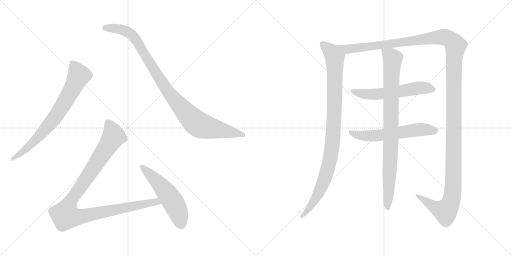
t = 0.00 s
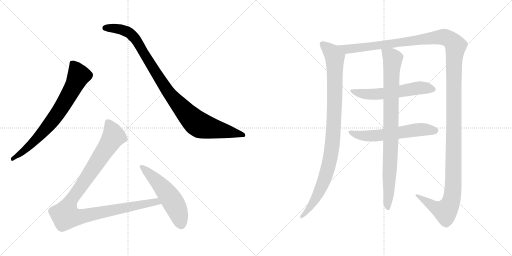
t = 1.85 s
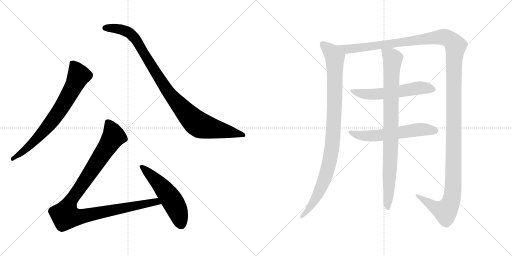
t = 3.70 s
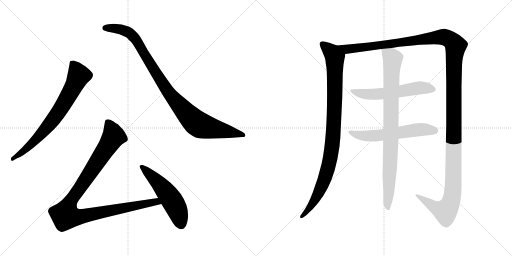
t = 5.55 s
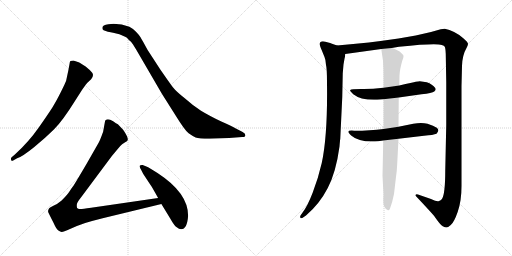
t = 7.40 s
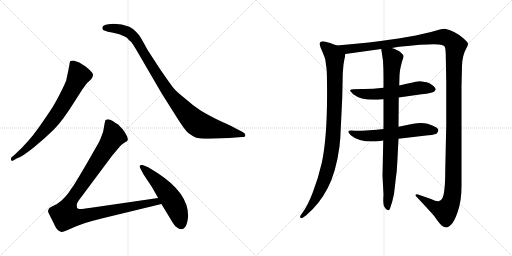
t = 9.25 s

The animated SVG that drew these frames (rendered in a browser with its animation timeline set to each time). Animation: 9 CSS @keyframes rules; one cycle of 9.25 s.

<svg version="1.1" viewBox="0 0 2048 1024" xmlns="http://www.w3.org/2000/svg">
  <g stroke="lightgray" stroke-dasharray="1,1" stroke-width="1" transform="scale(4, 4)">
    <line x1="0" y1="0" x2="256" y2="256"></line>
    <line x1="256" y1="0" x2="0" y2="256"></line>
    <line x1="128" y1="0" x2="128" y2="256"></line>
    <line x1="0" y1="128" x2="256" y2="128"></line>
    <line x1="256" y1="0" x2="512" y2="256"></line>
    <line x1="512" y1="0" x2="256" y2="256"></line>
    <line x1="384" y1="0" x2="384" y2="256"></line>
    <line x1="256" y1="128" x2="512" y2="128"></line>
  </g>
<g transform="scale(1, -1) translate(0, -850)">
   <style type="text/css">
    @keyframes keyframes0 {
      from {
       stroke: black;
       stroke-dashoffset: 744;
       stroke-width: 128;
       }
       71% {
       animation-timing-function: step-end;
       stroke: black;
       stroke-dashoffset: 0;
       stroke-width: 128;
       }
       to {
       stroke: black;
       stroke-width: 1024;
       }
       }
       #make-me-a-hanzi-animation-0 {
         animation: keyframes0 0.855469s both;
         animation-delay: 0.000000s;
         animation-timing-function: linear;
       }
    @keyframes keyframes1 {
      from {
       stroke: black;
       stroke-dashoffset: 1001;
       stroke-width: 128;
       }
       77% {
       animation-timing-function: step-end;
       stroke: black;
       stroke-dashoffset: 0;
       stroke-width: 128;
       }
       to {
       stroke: black;
       stroke-width: 1024;
       }
       }
       #make-me-a-hanzi-animation-1 {
         animation: keyframes1 1.064616s both;
         animation-delay: 0.855469s;
         animation-timing-function: linear;
       }
    @keyframes keyframes2 {
      from {
       stroke: black;
       stroke-dashoffset: 1068;
       stroke-width: 128;
       }
       78% {
       animation-timing-function: step-end;
       stroke: black;
       stroke-dashoffset: 0;
       stroke-width: 128;
       }
       to {
       stroke: black;
       stroke-width: 1024;
       }
       }
       #make-me-a-hanzi-animation-2 {
         animation: keyframes2 1.119141s both;
         animation-delay: 1.920085s;
         animation-timing-function: linear;
       }
    @keyframes keyframes3 {
      from {
       stroke: black;
       stroke-dashoffset: 541;
       stroke-width: 128;
       }
       64% {
       animation-timing-function: step-end;
       stroke: black;
       stroke-dashoffset: 0;
       stroke-width: 128;
       }
       to {
       stroke: black;
       stroke-width: 1024;
       }
       }
       #make-me-a-hanzi-animation-3 {
         animation: keyframes3 0.690267s both;
         animation-delay: 3.039226s;
         animation-timing-function: linear;
       }
    @keyframes keyframes4 {
      from {
       stroke: black;
       stroke-dashoffset: 993;
       stroke-width: 128;
       }
       76% {
       animation-timing-function: step-end;
       stroke: black;
       stroke-dashoffset: 0;
       stroke-width: 128;
       }
       to {
       stroke: black;
       stroke-width: 1024;
       }
       }
       #make-me-a-hanzi-animation-4 {
         animation: keyframes4 1.058105s both;
         animation-delay: 3.729493s;
         animation-timing-function: linear;
       }
    @keyframes keyframes5 {
      from {
       stroke: black;
       stroke-dashoffset: 1539;
       stroke-width: 128;
       }
       83% {
       animation-timing-function: step-end;
       stroke: black;
       stroke-dashoffset: 0;
       stroke-width: 128;
       }
       to {
       stroke: black;
       stroke-width: 1024;
       }
       }
       #make-me-a-hanzi-animation-5 {
         animation: keyframes5 1.502441s both;
         animation-delay: 4.787598s;
         animation-timing-function: linear;
       }
    @keyframes keyframes6 {
      from {
       stroke: black;
       stroke-dashoffset: 583;
       stroke-width: 128;
       }
       65% {
       animation-timing-function: step-end;
       stroke: black;
       stroke-dashoffset: 0;
       stroke-width: 128;
       }
       to {
       stroke: black;
       stroke-width: 1024;
       }
       }
       #make-me-a-hanzi-animation-6 {
         animation: keyframes6 0.724447s both;
         animation-delay: 6.290039s;
         animation-timing-function: linear;
       }
    @keyframes keyframes7 {
      from {
       stroke: black;
       stroke-dashoffset: 593;
       stroke-width: 128;
       }
       66% {
       animation-timing-function: step-end;
       stroke: black;
       stroke-dashoffset: 0;
       stroke-width: 128;
       }
       to {
       stroke: black;
       stroke-width: 1024;
       }
       }
       #make-me-a-hanzi-animation-7 {
         animation: keyframes7 0.732585s both;
         animation-delay: 7.014486s;
         animation-timing-function: linear;
       }
    @keyframes keyframes8 {
      from {
       stroke: black;
       stroke-dashoffset: 904;
       stroke-width: 128;
       }
       75% {
       animation-timing-function: step-end;
       stroke: black;
       stroke-dashoffset: 0;
       stroke-width: 128;
       }
       to {
       stroke: black;
       stroke-width: 1024;
       }
       }
       #make-me-a-hanzi-animation-8 {
         animation: keyframes8 0.985677s both;
         animation-delay: 7.747071s;
         animation-timing-function: linear;
       }
</style>
<path d="M 68.5 217.0 Q 89.5 224.0 136.0 261.5 Q 182.5 299.0 216.5 333.0 Q 250.5 367.0 298.5 444.0 L 328.5 491.0 Q 345.5 515.0 348.5 518.0 L 364.5 533.0 Q 377.5 550.0 368.0 560.5 Q 358.5 571.0 342.5 584.0 Q 321.5 598.0 314.5 601.0 L 293.5 608.0 Q 287.5 608.0 281.5 606.0 Q 278.5 601.0 278.5 596.0 L 273.5 569.0 L 264.5 527.0 Q 261.5 518.0 243.0 481.0 Q 224.5 444.0 209.5 420.5 Q 194.5 397.0 155.0 340.0 Q 115.5 283.0 59.5 232.0 L 46.5 221.0 Q 42.5 217.0 44.5 210.5 Q 46.5 204.0 54.5 209.0 L 68.5 217.0 Z" fill="lightgray"></path> 
<path d="M 433.5 753.0 Q 409.5 751.0 409.5 739.0 Q 408.5 732.0 414.5 729.0 L 431.5 723.0 Q 443.5 721.0 452.5 719.0 L 477.5 713.0 L 500.5 703.0 Q 507.5 701.0 515.5 690.0 Q 524.5 684.0 531.5 673.0 L 544.5 652.0 L 647.5 475.0 L 702.5 388.0 Q 739.5 328.0 754.5 317.0 Q 769.5 306.0 782.5 300.5 Q 795.5 295.0 838.5 295.0 L 916.5 298.0 L 968.5 302.0 Q 981.5 302.0 981.5 309.5 Q 981.5 317.0 970.5 322.0 L 941.5 337.0 Q 926.5 346.0 887.5 363.0 Q 834.5 389.0 804.0 407.5 Q 773.5 426.0 741.5 455.0 Q 704.5 484.0 691.5 501.0 Q 678.5 518.0 640.5 573.0 L 590.5 650.0 Q 567.5 692.0 562.0 701.0 Q 556.5 710.0 544.0 723.0 Q 531.5 736.0 517.5 743.0 Q 487.5 755.0 454.5 755.0 L 433.5 753.0 Z" fill="lightgray"></path> 
<path d="M 632.5 58.0 L 364.5 19.0 Q 324.5 13.0 318.5 14.0 Q 311.5 15.0 308.5 18.0 Q 306.5 24.0 307.5 33.0 Q 308.5 41.0 324.5 61.0 L 447.5 226.0 L 467.5 250.0 Q 480.5 267.0 488.5 273.0 L 500.5 281.0 Q 509.5 286.0 510.5 289.0 Q 514.5 299.0 492.5 331.0 L 471.5 353.0 Q 465.5 356.0 452.5 365.0 Q 439.5 373.0 431.5 373.0 Q 422.5 372.0 420.5 367.0 L 412.5 323.0 Q 399.5 287.0 394.5 279.0 L 346.5 195.0 Q 298.5 113.0 291.5 104.0 Q 284.5 95.0 276.5 82.0 Q 267.5 69.0 246.5 48.0 Q 230.5 34.0 213.5 27.0 Q 196.5 19.0 195.5 15.0 Q 190.5 7.0 193.5 0.0 Q 196.5 -7.0 213.5 -40.0 Q 225.5 -67.0 233.5 -72.0 Q 241.5 -77.0 246.5 -78.0 Q 250.5 -79.0 268.5 -71.0 L 307.5 -54.0 Q 334.5 -42.0 410.5 -23.0 L 645.5 34.0 C 674.5 41.0 662.5 62.0 632.5 58.0 Z" fill="lightgray"></path> 
<path d="M 752.5 -13.0 Q 752.5 78.0 631.5 157.0 Q 596.5 180.0 585.5 184.0 L 570.5 190.0 Q 563.5 191.0 559.5 188.0 Q 556.5 185.0 561.0 177.0 Q 565.5 169.0 567.5 165.0 L 572.5 155.0 L 601.5 111.0 Q 607.5 103.0 632.5 58.0 L 645.5 34.0 L 681.5 -25.0 Q 697.5 -54.0 708.5 -60.0 Q 715.5 -67.0 724.5 -67.0 Q 748.5 -67.0 752.5 -13.0 Z" fill="lightgray"></path> 
<path d="M 1348.0 668.5 L 1328.0 675.5 Q 1326.0 677.5 1302.0 683.5 Q 1279.0 688.5 1279.0 674.5 Q 1279.0 667.5 1287.0 649.5 L 1298.0 622.5 Q 1303.0 611.5 1304.0 590.5 Q 1308.0 576.5 1308.0 521.5 Q 1311.0 308.5 1287.0 198.5 Q 1273.0 137.5 1251.0 80.5 Q 1229.0 23.5 1209.0 -1.5 L 1202.0 -11.5 Q 1199.0 -17.5 1202.0 -21.5 Q 1205.0 -25.5 1215.0 -17.5 L 1224.0 -11.5 Q 1278.0 34.5 1311.0 98.5 Q 1344.0 161.5 1358.0 264.5 Q 1360.0 290.5 1361.0 294.5 L 1369.0 461.5 L 1371.0 557.5 L 1374.0 592.5 L 1378.0 615.5 Q 1380.0 621.5 1381.0 634.5 C 1384.0 655.5 1376.0 658.5 1348.0 668.5 Z" fill="lightgray"></path> 
<path d="M 1567.0 658.5 L 1596.0 663.5 Q 1743.0 678.5 1767.0 670.5 Q 1777.0 667.5 1779.0 663.5 Q 1782.0 658.5 1783.0 634.5 L 1785.0 520.5 L 1785.0 351.5 L 1781.0 168.5 Q 1781.0 75.5 1768.0 54.5 Q 1760.0 46.5 1756.0 46.5 Q 1749.0 42.5 1724.0 54.5 L 1672.0 72.5 Q 1671.0 73.5 1667.0 73.5 Q 1664.0 72.5 1662.0 70.5 Q 1661.0 68.5 1665.0 64.5 Q 1716.0 10.5 1736.0 -12.5 Q 1762.0 -50.5 1771.0 -54.5 Q 1781.0 -59.5 1786.0 -59.5 Q 1791.0 -59.5 1803.0 -49.5 Q 1816.0 -39.5 1831.0 3.5 Q 1846.0 46.5 1846.0 106.5 L 1846.0 506.5 L 1848.0 586.5 Q 1849.0 629.5 1867.0 660.5 Q 1871.0 667.5 1872.0 674.5 Q 1873.0 680.5 1852.0 698.5 Q 1817.0 728.5 1779.0 735.5 L 1763.0 733.5 L 1724.0 722.5 L 1663.0 708.5 L 1594.0 696.5 Q 1480.0 679.5 1348.0 668.5 C 1318.0 665.5 1351.0 630.5 1381.0 634.5 L 1525.0 654.5 L 1567.0 658.5 Z" fill="lightgray"></path> 
<path d="M 1534.0 499.5 Q 1484.0 493.5 1444.0 494.5 Q 1405.0 494.5 1401.0 490.5 Q 1398.0 486.5 1413.0 473.5 Q 1447.0 446.5 1522.0 452.5 L 1534.0 453.5 L 1595.0 460.5 L 1686.0 473.5 Q 1729.0 477.5 1737.0 484.5 Q 1746.0 490.5 1741.0 498.5 Q 1730.0 513.5 1707.0 521.5 L 1679.0 525.5 Q 1674.0 525.5 1663.0 523.5 Q 1653.0 521.5 1597.0 508.5 L 1534.0 499.5 Z" fill="lightgray"></path> 
<path d="M 1534.0 334.5 Q 1482.0 327.5 1417.0 327.5 Q 1376.0 331.5 1406.0 307.5 Q 1438.0 279.5 1513.0 285.5 L 1533.0 288.5 L 1594.0 295.5 L 1696.0 307.5 Q 1734.0 310.5 1746.0 315.5 Q 1760.0 329.5 1747.0 339.5 Q 1735.0 348.5 1710.0 355.5 Q 1686.0 361.5 1653.0 355.5 L 1594.0 343.5 L 1534.0 334.5 Z" fill="lightgray"></path> 
<path d="M 1597.0 508.5 L 1598.0 548.5 Q 1599.0 572.5 1609.0 607.5 Q 1615.0 621.5 1614.0 626.5 Q 1614.0 630.5 1603.0 640.5 Q 1593.0 650.5 1567.0 658.5 C 1539.0 669.5 1522.0 675.5 1525.0 654.5 L 1532.0 607.5 Q 1534.0 575.5 1534.0 542.5 L 1534.0 499.5 L 1534.0 453.5 L 1534.0 334.5 L 1533.0 288.5 L 1530.0 147.5 L 1534.0 71.5 Q 1531.0 31.5 1538.0 22.5 Q 1545.0 9.5 1552.0 9.5 Q 1556.0 7.5 1560.0 16.5 Q 1570.0 43.5 1576.0 74.5 L 1583.0 134.5 Q 1588.0 167.5 1589.0 198.5 L 1594.0 295.5 L 1594.0 343.5 L 1595.0 460.5 L 1597.0 508.5 Z" fill="lightgray"></path> 
      <clipPath id="make-me-a-hanzi-clip-0">
      <path d="M 68.5 217.0 Q 89.5 224.0 136.0 261.5 Q 182.5 299.0 216.5 333.0 Q 250.5 367.0 298.5 444.0 L 328.5 491.0 Q 345.5 515.0 348.5 518.0 L 364.5 533.0 Q 377.5 550.0 368.0 560.5 Q 358.5 571.0 342.5 584.0 Q 321.5 598.0 314.5 601.0 L 293.5 608.0 Q 287.5 608.0 281.5 606.0 Q 278.5 601.0 278.5 596.0 L 273.5 569.0 L 264.5 527.0 Q 261.5 518.0 243.0 481.0 Q 224.5 444.0 209.5 420.5 Q 194.5 397.0 155.0 340.0 Q 115.5 283.0 59.5 232.0 L 46.5 221.0 Q 42.5 217.0 44.5 210.5 Q 46.5 204.0 54.5 209.0 L 68.5 217.0 Z" fill="lightgray"></path>
      </clipPath>
      <path clip-path="url(#make-me-a-hanzi-clip-0)" d="M 288.5 598.0 L 315.5 548.0 L 266.5 453.0 L 230.5 396.0 L 174.5 325.0 L 106.5 256.0 L 50.5 215.0 " fill="none" id="make-me-a-hanzi-animation-0" stroke-dasharray="616 1232" stroke-linecap="round"></path>

      <clipPath id="make-me-a-hanzi-clip-1">
      <path d="M 433.5 753.0 Q 409.5 751.0 409.5 739.0 Q 408.5 732.0 414.5 729.0 L 431.5 723.0 Q 443.5 721.0 452.5 719.0 L 477.5 713.0 L 500.5 703.0 Q 507.5 701.0 515.5 690.0 Q 524.5 684.0 531.5 673.0 L 544.5 652.0 L 647.5 475.0 L 702.5 388.0 Q 739.5 328.0 754.5 317.0 Q 769.5 306.0 782.5 300.5 Q 795.5 295.0 838.5 295.0 L 916.5 298.0 L 968.5 302.0 Q 981.5 302.0 981.5 309.5 Q 981.5 317.0 970.5 322.0 L 941.5 337.0 Q 926.5 346.0 887.5 363.0 Q 834.5 389.0 804.0 407.5 Q 773.5 426.0 741.5 455.0 Q 704.5 484.0 691.5 501.0 Q 678.5 518.0 640.5 573.0 L 590.5 650.0 Q 567.5 692.0 562.0 701.0 Q 556.5 710.0 544.0 723.0 Q 531.5 736.0 517.5 743.0 Q 487.5 755.0 454.5 755.0 L 433.5 753.0 Z" fill="lightgray"></path>
      </clipPath>
      <path clip-path="url(#make-me-a-hanzi-clip-1)" d="M 420.5 738.0 L 483.5 733.0 L 525.5 712.0 L 559.5 667.0 L 664.5 494.0 L 742.5 400.0 L 788.5 356.0 L 844.5 337.0 L 972.5 310.0 " fill="none" id="make-me-a-hanzi-animation-1" stroke-dasharray="873 1746" stroke-linecap="round"></path>

      <clipPath id="make-me-a-hanzi-clip-2">
      <path d="M 632.5 58.0 L 364.5 19.0 Q 324.5 13.0 318.5 14.0 Q 311.5 15.0 308.5 18.0 Q 306.5 24.0 307.5 33.0 Q 308.5 41.0 324.5 61.0 L 447.5 226.0 L 467.5 250.0 Q 480.5 267.0 488.5 273.0 L 500.5 281.0 Q 509.5 286.0 510.5 289.0 Q 514.5 299.0 492.5 331.0 L 471.5 353.0 Q 465.5 356.0 452.5 365.0 Q 439.5 373.0 431.5 373.0 Q 422.5 372.0 420.5 367.0 L 412.5 323.0 Q 399.5 287.0 394.5 279.0 L 346.5 195.0 Q 298.5 113.0 291.5 104.0 Q 284.5 95.0 276.5 82.0 Q 267.5 69.0 246.5 48.0 Q 230.5 34.0 213.5 27.0 Q 196.5 19.0 195.5 15.0 Q 190.5 7.0 193.5 0.0 Q 196.5 -7.0 213.5 -40.0 Q 225.5 -67.0 233.5 -72.0 Q 241.5 -77.0 246.5 -78.0 Q 250.5 -79.0 268.5 -71.0 L 307.5 -54.0 Q 334.5 -42.0 410.5 -23.0 L 645.5 34.0 C 674.5 41.0 662.5 62.0 632.5 58.0 Z" fill="lightgray"></path>
      </clipPath>
      <path clip-path="url(#make-me-a-hanzi-clip-2)" d="M 432.5 357.0 L 454.5 305.0 L 284.5 49.0 L 266.5 11.0 L 262.5 -13.0 L 310.5 -18.0 L 624.5 44.0 L 636.5 37.0 " fill="none" id="make-me-a-hanzi-animation-2" stroke-dasharray="940 1880" stroke-linecap="round"></path>

      <clipPath id="make-me-a-hanzi-clip-3">
      <path d="M 752.5 -13.0 Q 752.5 78.0 631.5 157.0 Q 596.5 180.0 585.5 184.0 L 570.5 190.0 Q 563.5 191.0 559.5 188.0 Q 556.5 185.0 561.0 177.0 Q 565.5 169.0 567.5 165.0 L 572.5 155.0 L 601.5 111.0 Q 607.5 103.0 632.5 58.0 L 645.5 34.0 L 681.5 -25.0 Q 697.5 -54.0 708.5 -60.0 Q 715.5 -67.0 724.5 -67.0 Q 748.5 -67.0 752.5 -13.0 Z" fill="lightgray"></path>
      </clipPath>
      <path clip-path="url(#make-me-a-hanzi-clip-3)" d="M 566.5 183.0 L 624.5 129.0 L 676.5 66.0 L 706.5 14.0 L 724.5 -47.0 " fill="none" id="make-me-a-hanzi-animation-3" stroke-dasharray="413 826" stroke-linecap="round"></path>

      <clipPath id="make-me-a-hanzi-clip-4">
      <path d="M 1348.0 668.5 L 1328.0 675.5 Q 1326.0 677.5 1302.0 683.5 Q 1279.0 688.5 1279.0 674.5 Q 1279.0 667.5 1287.0 649.5 L 1298.0 622.5 Q 1303.0 611.5 1304.0 590.5 Q 1308.0 576.5 1308.0 521.5 Q 1311.0 308.5 1287.0 198.5 Q 1273.0 137.5 1251.0 80.5 Q 1229.0 23.5 1209.0 -1.5 L 1202.0 -11.5 Q 1199.0 -17.5 1202.0 -21.5 Q 1205.0 -25.5 1215.0 -17.5 L 1224.0 -11.5 Q 1278.0 34.5 1311.0 98.5 Q 1344.0 161.5 1358.0 264.5 Q 1360.0 290.5 1361.0 294.5 L 1369.0 461.5 L 1371.0 557.5 L 1374.0 592.5 L 1378.0 615.5 Q 1380.0 621.5 1381.0 634.5 C 1384.0 655.5 1376.0 658.5 1348.0 668.5 Z" fill="lightgray"></path>
      </clipPath>
      <path clip-path="url(#make-me-a-hanzi-clip-4)" d="M 1293.0 672.5 L 1330.0 637.5 L 1339.0 621.5 L 1338.0 424.5 L 1328.0 259.5 L 1316.0 193.5 L 1286.0 102.5 L 1243.0 24.5 L 1208.0 -16.5 " fill="none" id="make-me-a-hanzi-animation-4" stroke-dasharray="865 1730" stroke-linecap="round"></path>

      <clipPath id="make-me-a-hanzi-clip-5">
      <path d="M 1567.0 658.5 L 1596.0 663.5 Q 1743.0 678.5 1767.0 670.5 Q 1777.0 667.5 1779.0 663.5 Q 1782.0 658.5 1783.0 634.5 L 1785.0 520.5 L 1785.0 351.5 L 1781.0 168.5 Q 1781.0 75.5 1768.0 54.5 Q 1760.0 46.5 1756.0 46.5 Q 1749.0 42.5 1724.0 54.5 L 1672.0 72.5 Q 1671.0 73.5 1667.0 73.5 Q 1664.0 72.5 1662.0 70.5 Q 1661.0 68.5 1665.0 64.5 Q 1716.0 10.5 1736.0 -12.5 Q 1762.0 -50.5 1771.0 -54.5 Q 1781.0 -59.5 1786.0 -59.5 Q 1791.0 -59.5 1803.0 -49.5 Q 1816.0 -39.5 1831.0 3.5 Q 1846.0 46.5 1846.0 106.5 L 1846.0 506.5 L 1848.0 586.5 Q 1849.0 629.5 1867.0 660.5 Q 1871.0 667.5 1872.0 674.5 Q 1873.0 680.5 1852.0 698.5 Q 1817.0 728.5 1779.0 735.5 L 1763.0 733.5 L 1724.0 722.5 L 1663.0 708.5 L 1594.0 696.5 Q 1480.0 679.5 1348.0 668.5 C 1318.0 665.5 1351.0 630.5 1381.0 634.5 L 1525.0 654.5 L 1567.0 658.5 Z" fill="lightgray"></path>
      </clipPath>
      <path clip-path="url(#make-me-a-hanzi-clip-5)" d="M 1357.0 665.5 L 1400.0 654.5 L 1765.0 702.5 L 1796.0 694.5 L 1822.0 667.5 L 1816.0 585.5 L 1814.0 144.5 L 1807.0 54.5 L 1800.0 32.5 L 1780.0 5.5 L 1735.0 23.5 L 1666.0 68.5 " fill="none" id="make-me-a-hanzi-animation-5" stroke-dasharray="1411 2822" stroke-linecap="round"></path>

      <clipPath id="make-me-a-hanzi-clip-6">
      <path d="M 1534.0 499.5 Q 1484.0 493.5 1444.0 494.5 Q 1405.0 494.5 1401.0 490.5 Q 1398.0 486.5 1413.0 473.5 Q 1447.0 446.5 1522.0 452.5 L 1534.0 453.5 L 1595.0 460.5 L 1686.0 473.5 Q 1729.0 477.5 1737.0 484.5 Q 1746.0 490.5 1741.0 498.5 Q 1730.0 513.5 1707.0 521.5 L 1679.0 525.5 Q 1674.0 525.5 1663.0 523.5 Q 1653.0 521.5 1597.0 508.5 L 1534.0 499.5 Z" fill="lightgray"></path>
      </clipPath>
      <path clip-path="url(#make-me-a-hanzi-clip-6)" d="M 1405.0 488.5 L 1448.0 475.5 L 1492.0 472.5 L 1682.0 499.5 L 1728.0 494.5 " fill="none" id="make-me-a-hanzi-animation-6" stroke-dasharray="455 910" stroke-linecap="round"></path>

      <clipPath id="make-me-a-hanzi-clip-7">
      <path d="M 1534.0 334.5 Q 1482.0 327.5 1417.0 327.5 Q 1376.0 331.5 1406.0 307.5 Q 1438.0 279.5 1513.0 285.5 L 1533.0 288.5 L 1594.0 295.5 L 1696.0 307.5 Q 1734.0 310.5 1746.0 315.5 Q 1760.0 329.5 1747.0 339.5 Q 1735.0 348.5 1710.0 355.5 Q 1686.0 361.5 1653.0 355.5 L 1594.0 343.5 L 1534.0 334.5 Z" fill="lightgray"></path>
      </clipPath>
      <path clip-path="url(#make-me-a-hanzi-clip-7)" d="M 1406.0 320.5 L 1418.0 313.5 L 1483.0 306.5 L 1665.0 331.5 L 1739.0 327.5 " fill="none" id="make-me-a-hanzi-animation-7" stroke-dasharray="465 930" stroke-linecap="round"></path>

      <clipPath id="make-me-a-hanzi-clip-8">
      <path d="M 1597.0 508.5 L 1598.0 548.5 Q 1599.0 572.5 1609.0 607.5 Q 1615.0 621.5 1614.0 626.5 Q 1614.0 630.5 1603.0 640.5 Q 1593.0 650.5 1567.0 658.5 C 1539.0 669.5 1522.0 675.5 1525.0 654.5 L 1532.0 607.5 Q 1534.0 575.5 1534.0 542.5 L 1534.0 499.5 L 1534.0 453.5 L 1534.0 334.5 L 1533.0 288.5 L 1530.0 147.5 L 1534.0 71.5 Q 1531.0 31.5 1538.0 22.5 Q 1545.0 9.5 1552.0 9.5 Q 1556.0 7.5 1560.0 16.5 Q 1570.0 43.5 1576.0 74.5 L 1583.0 134.5 Q 1588.0 167.5 1589.0 198.5 L 1594.0 295.5 L 1594.0 343.5 L 1595.0 460.5 L 1597.0 508.5 Z" fill="lightgray"></path>
      </clipPath>
      <path clip-path="url(#make-me-a-hanzi-clip-8)" d="M 1533.0 647.5 L 1571.0 615.5 L 1552.0 17.5 " fill="none" id="make-me-a-hanzi-animation-8" stroke-dasharray="776 1552" stroke-linecap="round"></path>

</g>
</svg>
